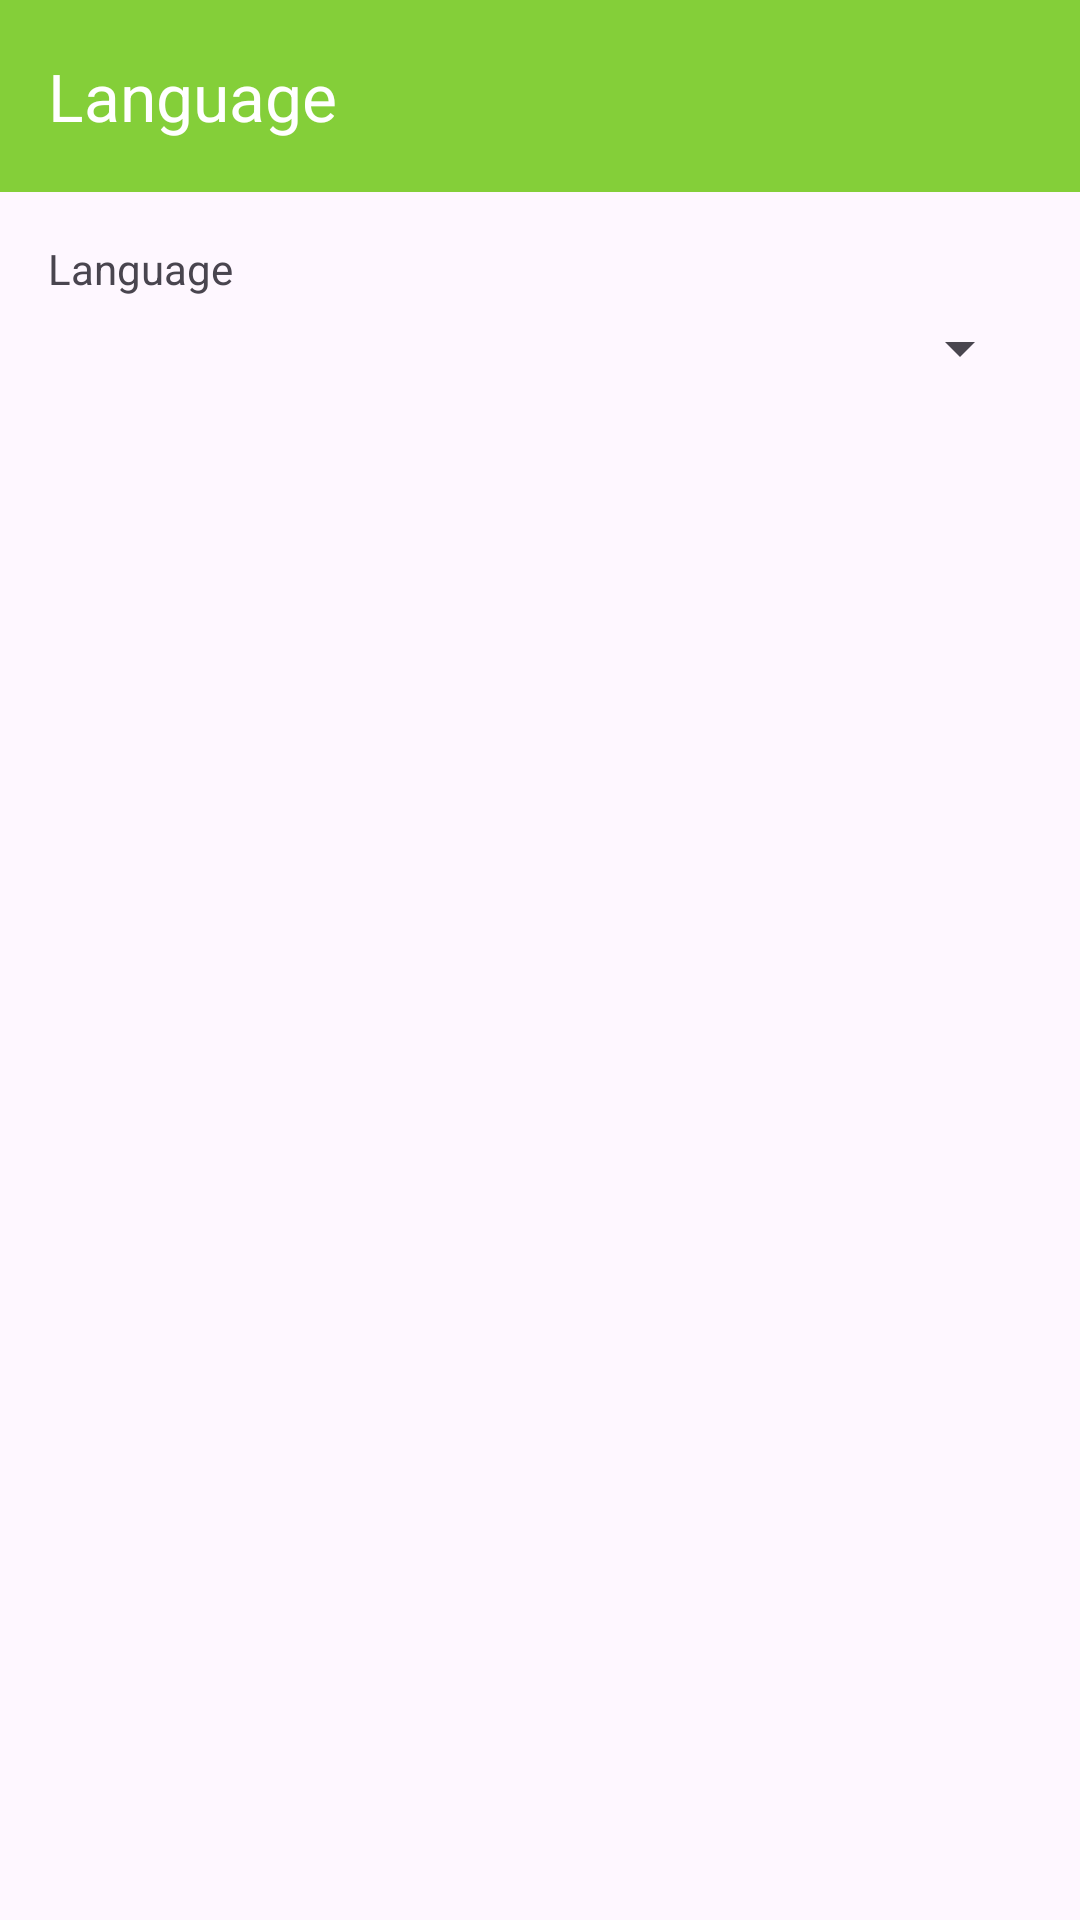

Produce the Android XML layout that renders to this screen, including the resource entries it uses.
<!-- AndroidManifest.xml: application theme Theme.MySAE -->
<!-- res/layout/activity_settings.xml -->
<?xml version="1.0" encoding="utf-8"?>
<androidx.constraintlayout.widget.ConstraintLayout
    xmlns:android="http://schemas.android.com/apk/res/android"
    xmlns:app="http://schemas.android.com/apk/res-auto"
    xmlns:tools="http://schemas.android.com/tools"
    android:layout_width="match_parent"
    android:layout_height="match_parent">

    <androidx.appcompat.widget.Toolbar
        android:id="@+id/toolbar"
        android:layout_width="0dp"
        android:layout_height="wrap_content"
        android:background="@color/naofood_icon_background"
        android:minHeight="?attr/actionBarSize"
        android:theme="?attr/actionBarTheme"
        app:layout_constraintEnd_toEndOf="parent"
        app:layout_constraintStart_toStartOf="parent"
        app:layout_constraintTop_toTopOf="parent"
        app:title="@string/settings_language_title"
        app:titleTextColor="@android:color/white" />

    <Spinner
        android:id="@+id/languageSpinner"
        android:layout_width="0dp"
        android:layout_height="wrap_content"
        android:layout_marginStart="16dp"
        android:layout_marginTop="5dp"
        android:layout_marginEnd="16dp"
        app:layout_constraintEnd_toEndOf="parent"
        app:layout_constraintHorizontal_bias="0.0"
        app:layout_constraintStart_toStartOf="parent"
        app:layout_constraintTop_toBottomOf="@+id/textView2" />

    <TextView
        android:id="@+id/textView2"
        android:layout_width="wrap_content"
        android:layout_height="wrap_content"
        android:layout_marginStart="16dp"
        android:layout_marginTop="16dp"
        android:text="@string/settings_language_title"
        app:layout_constraintStart_toStartOf="parent"
        app:layout_constraintTop_toBottomOf="@+id/toolbar" />

</androidx.constraintlayout.widget.ConstraintLayout>
<!-- resources referenced by this layout -->
<resources>
  <color name="naofood_icon_background">#84CF39</color>
  <string name="settings_language_title">Language</string>
  <style name="Theme.MySAE" parent="Base.Theme.MySAE" />
  <style name="Base.Theme.MySAE" parent="Theme.Material3.DayNight.NoActionBar">
          
          <item name="colorPrimary">@color/primary_color</item>
      </style>
  <color name="primary_color">#84CF39</color>
</resources>
